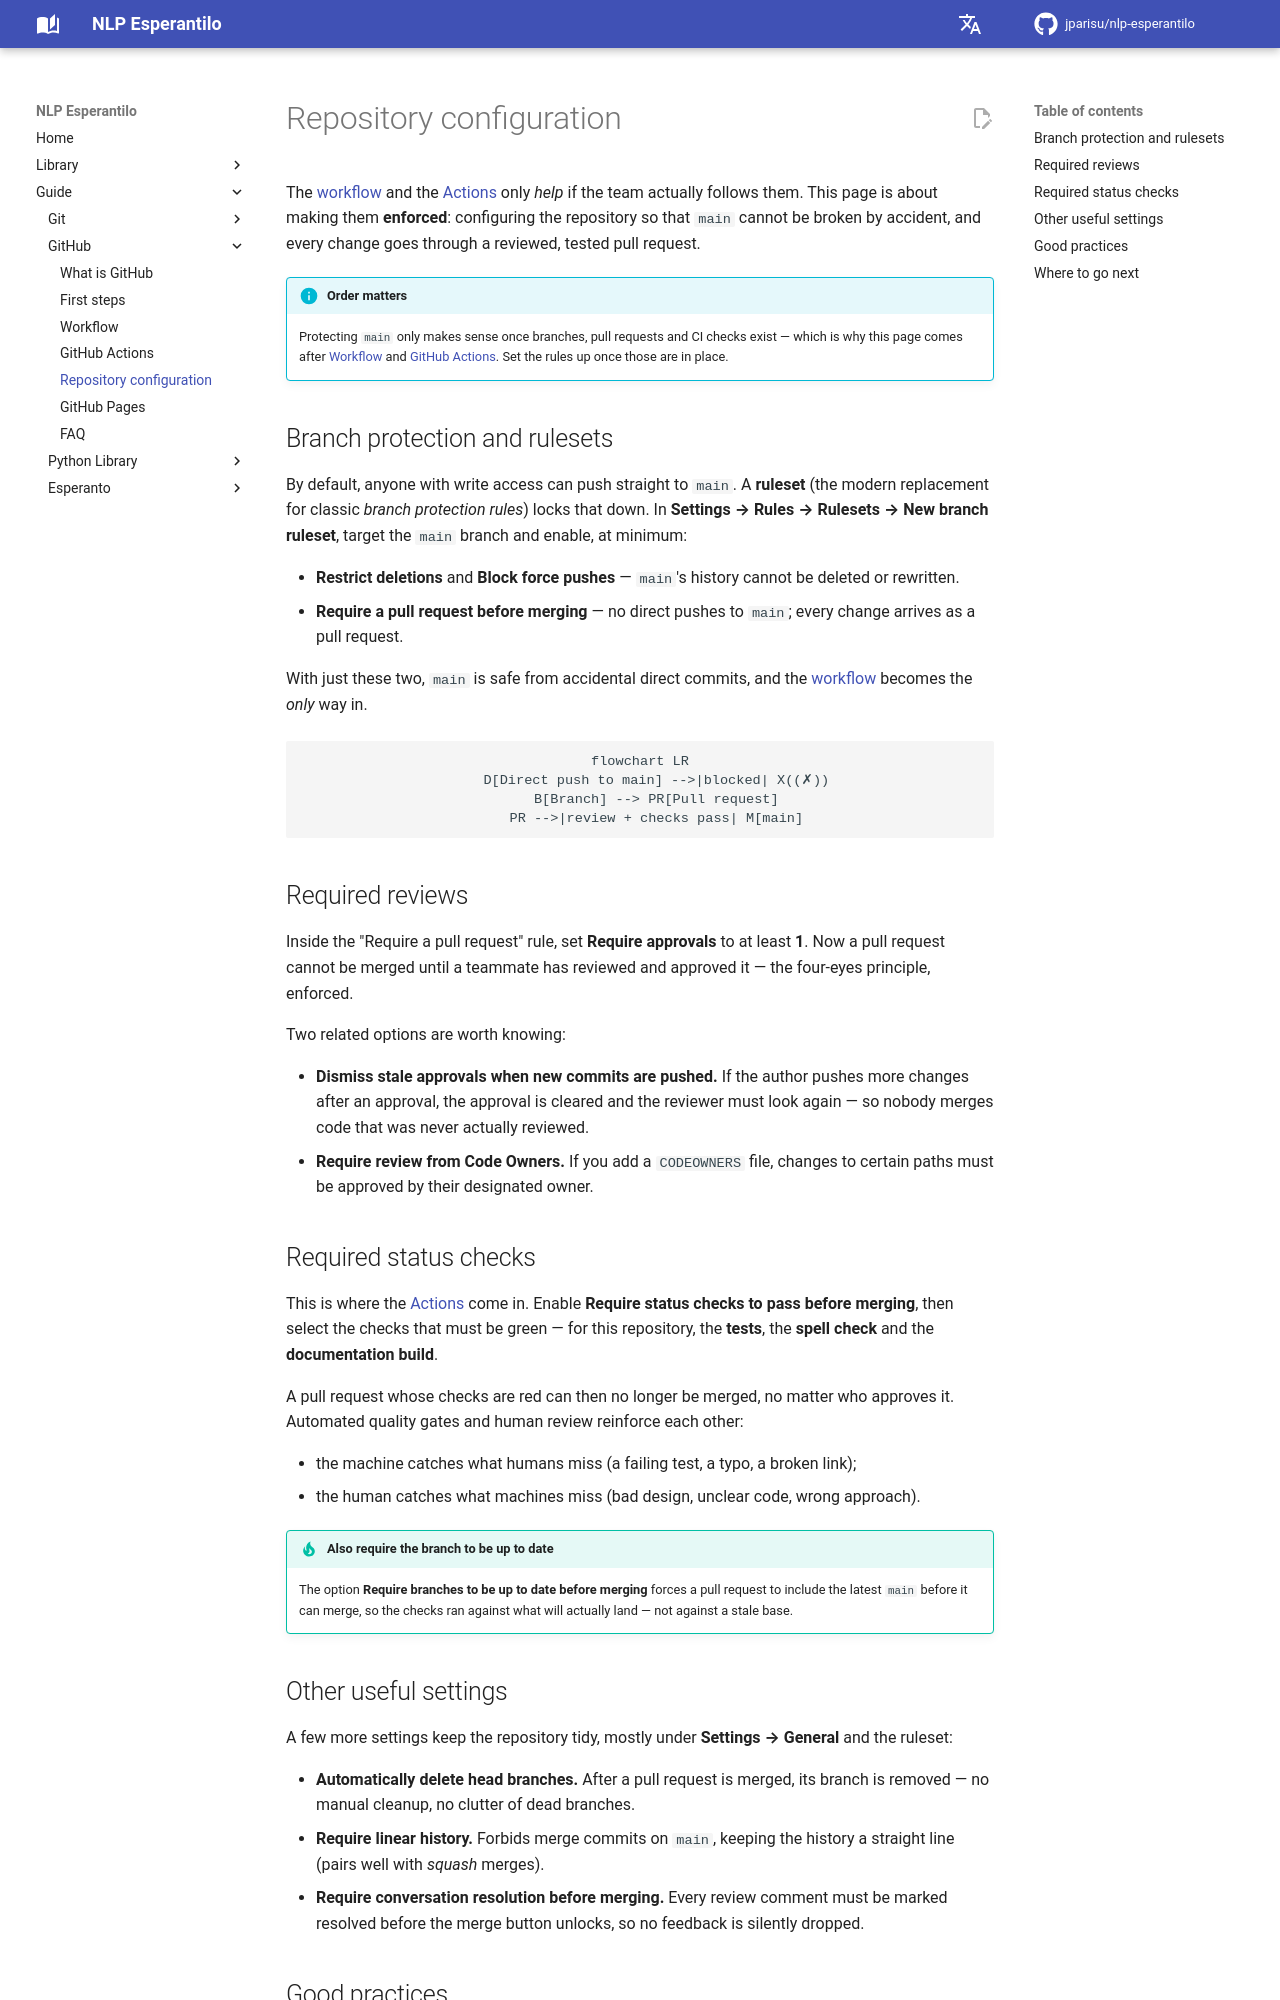

repository: jparisu/nlp-esperantilo · page: guide/github/repository-configuration/index.html · generator: mkdocs

# Repository configuration

The [workflow](workflow.md) and the [Actions](actions.md) only *help* if the team
actually follows them. This page is about making them **enforced**: configuring
the repository so that `main` cannot be broken by accident, and every change goes
through a reviewed, tested pull request.

!!! info "Order matters"
    Protecting `main` only makes sense once branches, pull requests and CI checks
    exist — which is why this page comes after [Workflow](workflow.md) and
    [GitHub Actions](actions.md). Set the rules up once those are in place.

## Branch protection and rulesets

By default, anyone with write access can push straight to `main`. A **ruleset**
(the modern replacement for classic *branch protection rules*) locks that down.
In **Settings → Rules → Rulesets → New branch ruleset**, target the `main` branch
and enable, at minimum:

- **Restrict deletions** and **Block force pushes** — `main`'s history cannot be
  deleted or rewritten.
- **Require a pull request before merging** — no direct pushes to `main`; every
  change arrives as a pull request.

With just these two, `main` is safe from accidental direct commits, and the
[workflow](workflow.md) becomes the *only* way in.

```mermaid
flowchart LR
    D[Direct push to main] -->|blocked| X((✗))
    B[Branch] --> PR[Pull request]
    PR -->|review + checks pass| M[main]
```

## Required reviews

Inside the "Require a pull request" rule, set **Require approvals** to at least
**1**. Now a pull request cannot be merged until a teammate has reviewed and
approved it — the four-eyes principle, enforced.

Two related options are worth knowing:

- **Dismiss stale approvals when new commits are pushed.** If the author pushes
  more changes after an approval, the approval is cleared and the reviewer must
  look again — so nobody merges code that was never actually reviewed.
- **Require review from Code Owners.** If you add a `CODEOWNERS` file, changes to
  certain paths must be approved by their designated owner.

## Required status checks

This is where the [Actions](actions.md) come in. Enable **Require status checks
to pass before merging**, then select the checks that must be green — for this
repository, the **tests**, the **spell check** and the **documentation build**.

A pull request whose checks are red can then no longer be merged, no matter who
approves it. Automated quality gates and human review reinforce each other:

- the machine catches what humans miss (a failing test, a typo, a broken link);
- the human catches what machines miss (bad design, unclear code, wrong
  approach).

!!! tip "Also require the branch to be up to date"
    The option **Require branches to be up to date before merging** forces a pull
    request to include the latest `main` before it can merge, so the checks ran
    against what will actually land — not against a stale base.
